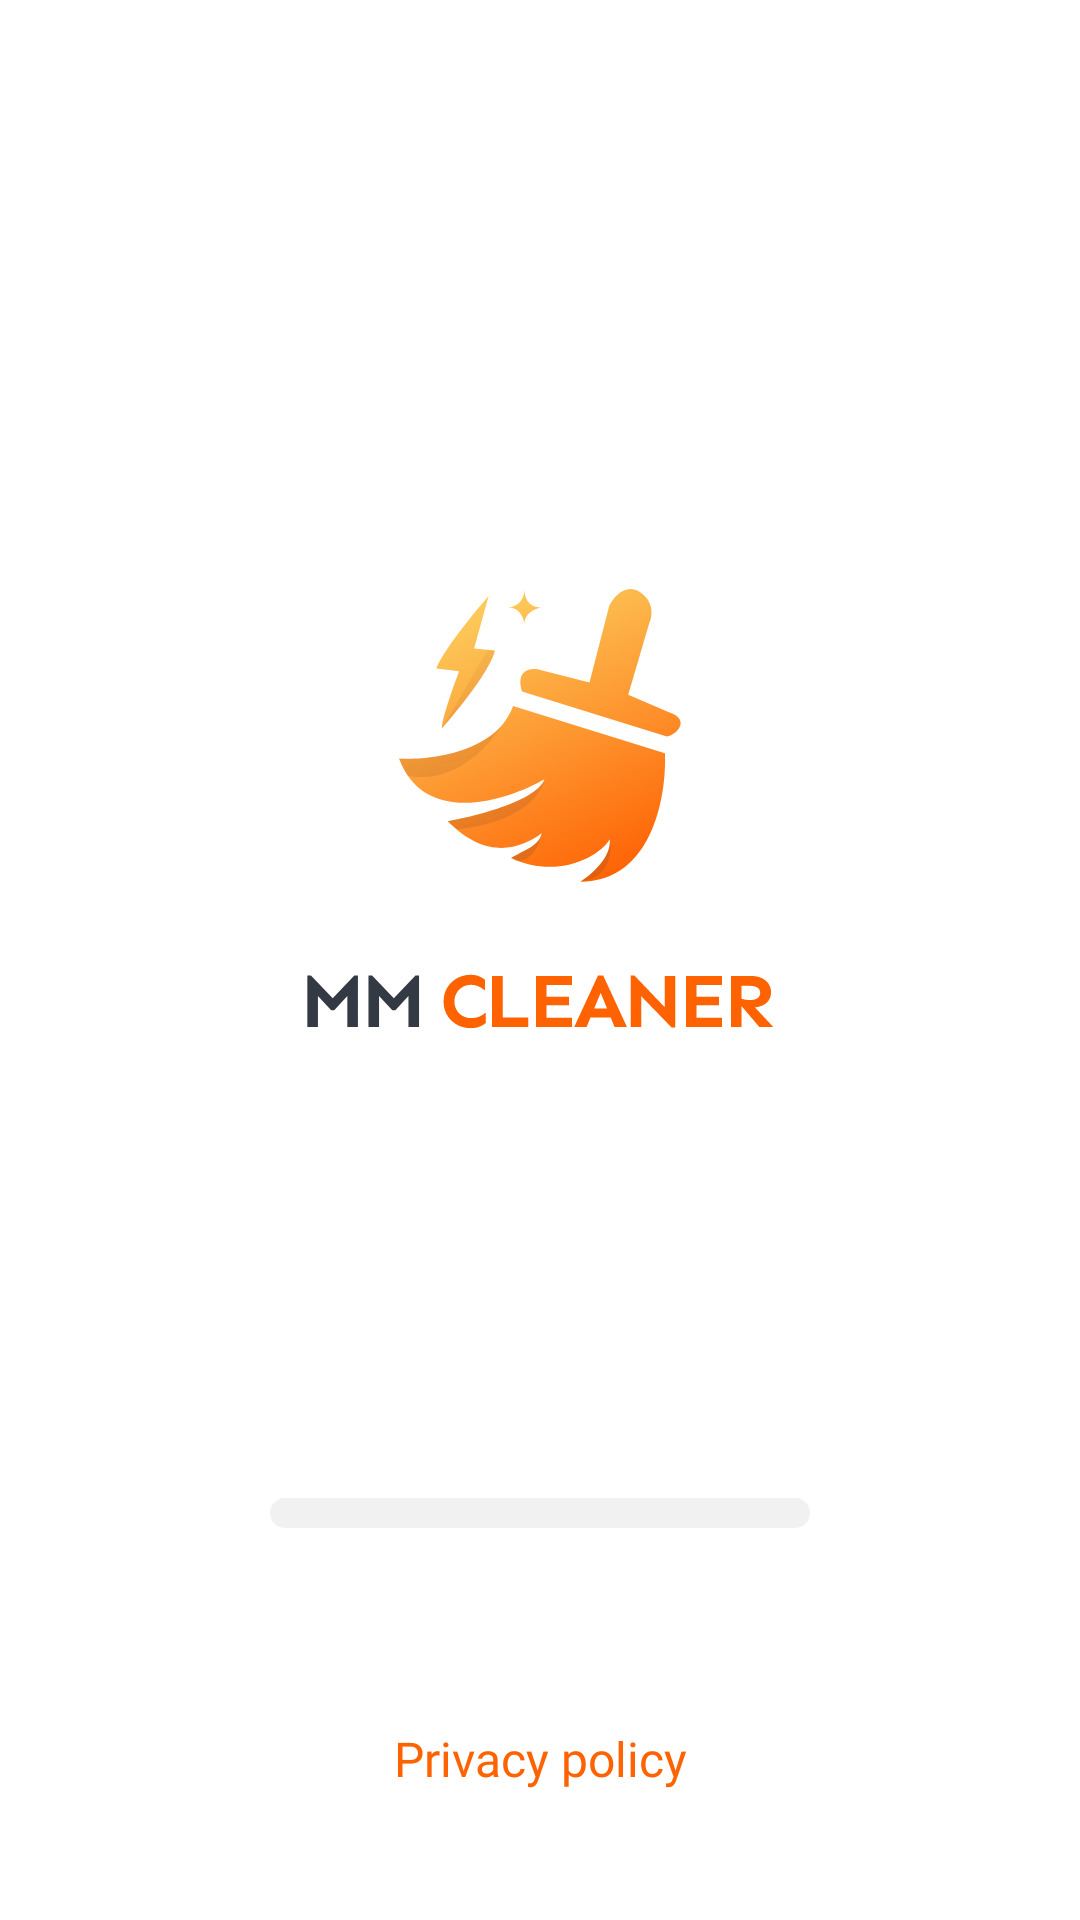

Android layout source for this screen:
<!-- AndroidManifest.xml: application theme Theme.MMCleaner -->
<!-- res/layout/activity_splash.xml -->
<?xml version="1.0" encoding="utf-8"?>
<androidx.constraintlayout.widget.ConstraintLayout xmlns:android="http://schemas.android.com/apk/res/android"
    xmlns:app="http://schemas.android.com/apk/res-auto"
    xmlns:tools="http://schemas.android.com/tools"
    android:layout_width="match_parent"
    android:layout_height="match_parent"
    android:background="@color/white"
    tools:context=".ui.splash.SplashActivity">

    <LinearLayout
        android:id="@+id/logo_container"
        android:layout_width="match_parent"
        android:layout_height="wrap_content"
        android:gravity="center"
        android:orientation="vertical"
        android:layout_marginTop="40dp"
        app:layout_constraintBottom_toTopOf="@id/progress"
        app:layout_constraintTop_toTopOf="parent">

        <ImageView
            android:layout_width="wrap_content"
            android:layout_height="wrap_content"
            android:src="@drawable/ic_logo" />

        <ImageView
            android:layout_width="wrap_content"
            android:layout_height="wrap_content"
            android:layout_marginTop="30dp"
            android:src="@drawable/ic_logo_text_big" />
    </LinearLayout>

    <ProgressBar
        android:id="@+id/progress"
        style="?android:attr/progressBarStyleHorizontal"
        android:layout_width="180dp"
        android:layout_height="10dp"
        android:progress="0"
        android:layout_marginBottom="66dp"
        android:progressDrawable="@drawable/bg_progress"
        app:layout_constraintStart_toStartOf="parent"
        app:layout_constraintEnd_toEndOf="parent"
        app:layout_constraintBottom_toTopOf="@id/privacy_policy"/>

    <TextView
        android:id="@+id/privacy_policy"
        android:layout_width="match_parent"
        android:layout_height="wrap_content"
        android:layout_marginBottom="43dp"
        android:fontFamily="@font/proxima_nova_regular"
        android:text="@string/privacy_policy"
        android:textAlignment="center"
        android:textColor="@color/primary"
        android:textSize="16sp"
        app:layout_constraintBottom_toBottomOf="parent" />
</androidx.constraintlayout.widget.ConstraintLayout>
<!-- resources referenced by this layout -->
<resources>
  <color name="primary">#FE6201</color>
  <color name="white">#FFFFFFFF</color>
  <!-- drawable bg_progress (drawable) -->
  <?xml version="1.0" encoding="utf-8"?>
  <layer-list xmlns:android="http://schemas.android.com/apk/res/android">
      <item android:id="@android:id/background">
          <shape>
              <corners android:radius="10dp" />
              <solid android:color="#F1F1F1" />
          </shape>
      </item>
  
      <item
          android:id="@android:id/progress">
          <scale android:scaleWidth="100%">
              <shape>
                  <corners android:radius="10dp" />
                  <solid android:color="#FE6201"/>
              </shape>
          </scale>
      </item>
  
  </layer-list>
  <!-- drawable ic_logo: vector/xml drawable (drawable, 7511 chars, omitted) -->
  <!-- drawable ic_logo_text_big: vector/xml drawable (drawable, 2614 chars, omitted) -->
  <string name="privacy_policy">Privacy policy</string>
  <style name="Theme.MMCleaner" parent="Theme.MaterialComponents.Light.NoActionBar">
          
          <item name="colorPrimary">@color/primary</item>
          <item name="colorOnSecondary">@color/black</item>
  
          <item name="android:windowDrawsSystemBarBackgrounds">true</item>
  
          <item name="android:windowLightStatusBar" tools:targetApi="23">true</item>
  
          <item name="android:statusBarColor">@android:color/transparent</item>
      </style>
  <color name="black">#FF000000</color>
</resources>
